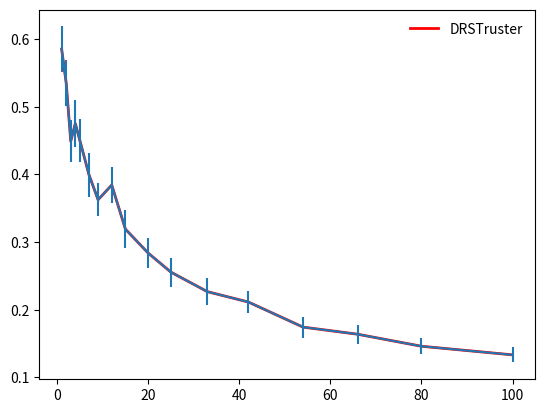

Here is the Python script that generated this plot:
# coding: utf-8

import matplotlib.pyplot as plt
import numpy as np
import math
from scipy.stats import dirichlet, multinomial


# dirichlet - HABIT's evaluation
alpha = np.ones(5)
alpha = dirichlet(alpha).rvs(size=1)[0] * 20



samples = [1, 2, 3, 4, 5, 7, 9, 12, 15, 20, 25, 33, 42, 54, 66, 80, 100]
x = np.array(samples)
y = np.zeros(len(samples))
err = np.zeros(len(samples))

runs = 100

for n in range(len(samples)):

    y_s = np.zeros(runs)

    for r in range(runs):
        print("Run #",  r + (n * runs))
        truster = dirichlet(alpha).rvs(size=1)[0]

        alpha_p = np.ones(5)

        for s in range(samples[n]):
            alpha_p += multinomial(1, truster).rvs(size=1)[0]

        y_s[r] = np.sum(np.abs(truster - alpha_p / np.sum(alpha_p)))

    y[n] = np.mean(y_s)
    err[n] = np.std(y_s)

print(err)

plt.plot(x, y, 'r-', lw=2, label="DRSTruster")
plt.errorbar(x, y, yerr=2 * err / math.sqrt(runs))

plt.legend(loc='best', frameon=False)
plt.show()
